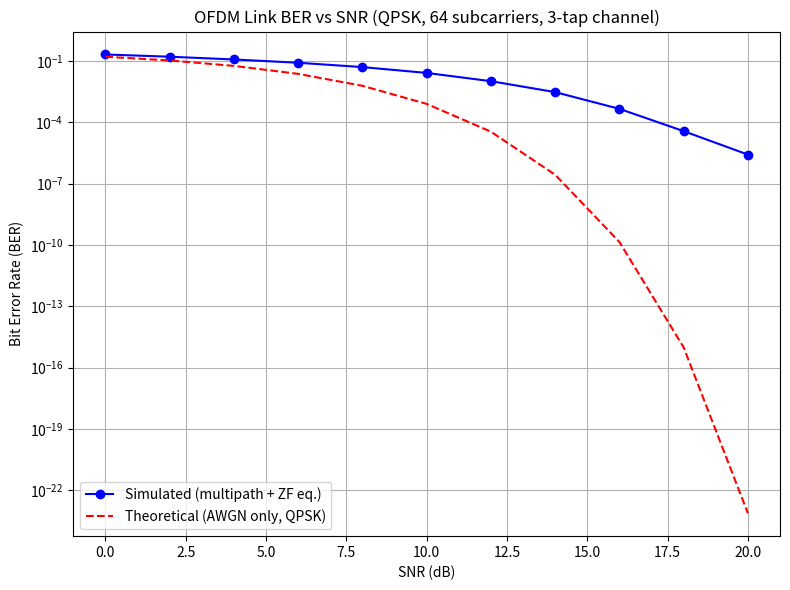

Source code (Python): (Note: this script raises an exception after producing the figure.)


import numpy as np
import matplotlib.pyplot as plt
from scipy.special import erfc

# ---------------------- 1. System Parameters ----------------------
N_sc = 64                      # Number of OFDM subcarriers (FFT size)
N_cp = 16                      # Cyclic prefix length (25% of N_sc)
N_symbols = 3000               # OFDM symbols simulated per SNR point
                                # (raised from 500: at high SNR, few hundred
                                # symbols aren't enough to catch a single bit
                                # error, which produces BER=0 and breaks the
                                # log-scale plot - always check your lowest
                                # BER point has caught enough error events)
MOD_ORDER = 4                  # 4 = QPSK, 16 = 16-QAM
bits_per_sym = int(np.log2(MOD_ORDER))

SNR_dB_range = np.arange(0, 22, 2)
EbN0_dB_range = SNR_dB_range - 10 * np.log10(bits_per_sym)

# Multipath channel: simple 3-tap power-delay profile, normalized to unit power
channel_taps = np.array([0.8, 0.5, 0.3])
channel_taps = channel_taps / np.linalg.norm(channel_taps)

rng = np.random.default_rng(seed=42)  # reproducible results


# ---------------------- 2. QPSK mapping / demapping ----------------------
def qpsk_mod(bits):
    """Gray-coded QPSK: bit pairs -> unit-average-power complex symbols."""
    bits = bits.reshape(-1, 2)
    i = 1 - 2 * bits[:, 0]
    q = 1 - 2 * bits[:, 1]
    return (i + 1j * q) / np.sqrt(2)


def qpsk_demod(symbols):
    """Hard-decision QPSK demapping back to bits."""
    bits = np.zeros((len(symbols), 2), dtype=int)
    bits[:, 0] = (symbols.real < 0).astype(int)
    bits[:, 1] = (symbols.imag < 0).astype(int)
    return bits.reshape(-1)


def awgn(signal, snr_db):
    """Add complex AWGN at the specified SNR (dB), power measured from signal."""
    sig_power = np.mean(np.abs(signal) ** 2)
    noise_power = sig_power / (10 ** (snr_db / 10))
    noise = np.sqrt(noise_power / 2) * (
        rng.standard_normal(signal.shape) + 1j * rng.standard_normal(signal.shape)
    )
    return signal + noise


# ---------------------- 3. Main simulation loop ----------------------
BER_sim = np.zeros(len(SNR_dB_range))

for idx, snr_db in enumerate(SNR_dB_range):
    total_bit_errors = 0
    total_bits = 0

    for _ in range(N_symbols):
        # 3a. Bit generation
        tx_bits = rng.integers(0, 2, N_sc * bits_per_sym)

        # 3b. QPSK mapping
        tx_symbols = qpsk_mod(tx_bits)

        # 3c. OFDM modulation (IFFT)
        tx_time = np.fft.ifft(tx_symbols, N_sc) * np.sqrt(N_sc)

        # 3d. Cyclic prefix insertion
        tx_cp = np.concatenate([tx_time[-N_cp:], tx_time])

        # 3e. Multipath channel (linear convolution, truncated to symbol length)
        rx_faded = np.convolve(tx_cp, channel_taps, mode="full")[: len(tx_cp)]

        # 3f. AWGN
        rx_noisy = awgn(rx_faded, snr_db)

        # 3g. Cyclic prefix removal
        rx_time = rx_noisy[N_cp:]

        # 3h. OFDM demodulation (FFT)
        rx_freq = np.fft.fft(rx_time, N_sc) / np.sqrt(N_sc)

        # 3i. Zero-Forcing equalization (perfect CSI assumed)
        H = np.fft.fft(channel_taps, N_sc)
        rx_eq = rx_freq / H

        # 3j. QPSK demapping
        rx_bits = qpsk_demod(rx_eq)

        # 3k. BER accumulation
        total_bit_errors += np.sum(rx_bits != tx_bits)
        total_bits += len(tx_bits)

    BER_sim[idx] = total_bit_errors / total_bits
    print(f"SNR = {snr_db:2d} dB | BER = {BER_sim[idx]:.6f}")


# ---------------------- 4. Theoretical BER (QPSK over AWGN, no fading) ----------------------
def qpsk_theoretical_ber(ebn0_db):
    ebn0_lin = 10 ** (ebn0_db / 10)
    return 0.5 * erfc(np.sqrt(ebn0_lin))


BER_theory = qpsk_theoretical_ber(EbN0_dB_range)

# ---------------------- 5. Plot results ----------------------
plt.figure(figsize=(8, 6))
plt.semilogy(SNR_dB_range, BER_sim, "b-o", linewidth=1.5, label="Simulated (multipath + ZF eq.)")
plt.semilogy(SNR_dB_range, BER_theory, "r--", linewidth=1.5, label="Theoretical (AWGN only, QPSK)")
plt.grid(True, which="both")
plt.xlabel("SNR (dB)")
plt.ylabel("Bit Error Rate (BER)")
plt.title(f"OFDM Link BER vs SNR (QPSK, {N_sc} subcarriers, {len(channel_taps)}-tap channel)")
plt.legend(loc="lower left")
plt.tight_layout()
plt.savefig("/mnt/user-data/outputs/ofdm_ber_vs_snr.png", dpi=150)
print("\nPlot saved to ofdm_ber_vs_snr.png")

print("\nSimulation complete. The simulated curve sits above the AWGN")
print("theoretical curve because of residual multipath distortion and")
print("noise enhancement from Zero-Forcing equalization at deep fades -")
print("this gap is expected and worth explaining in an interview.")
